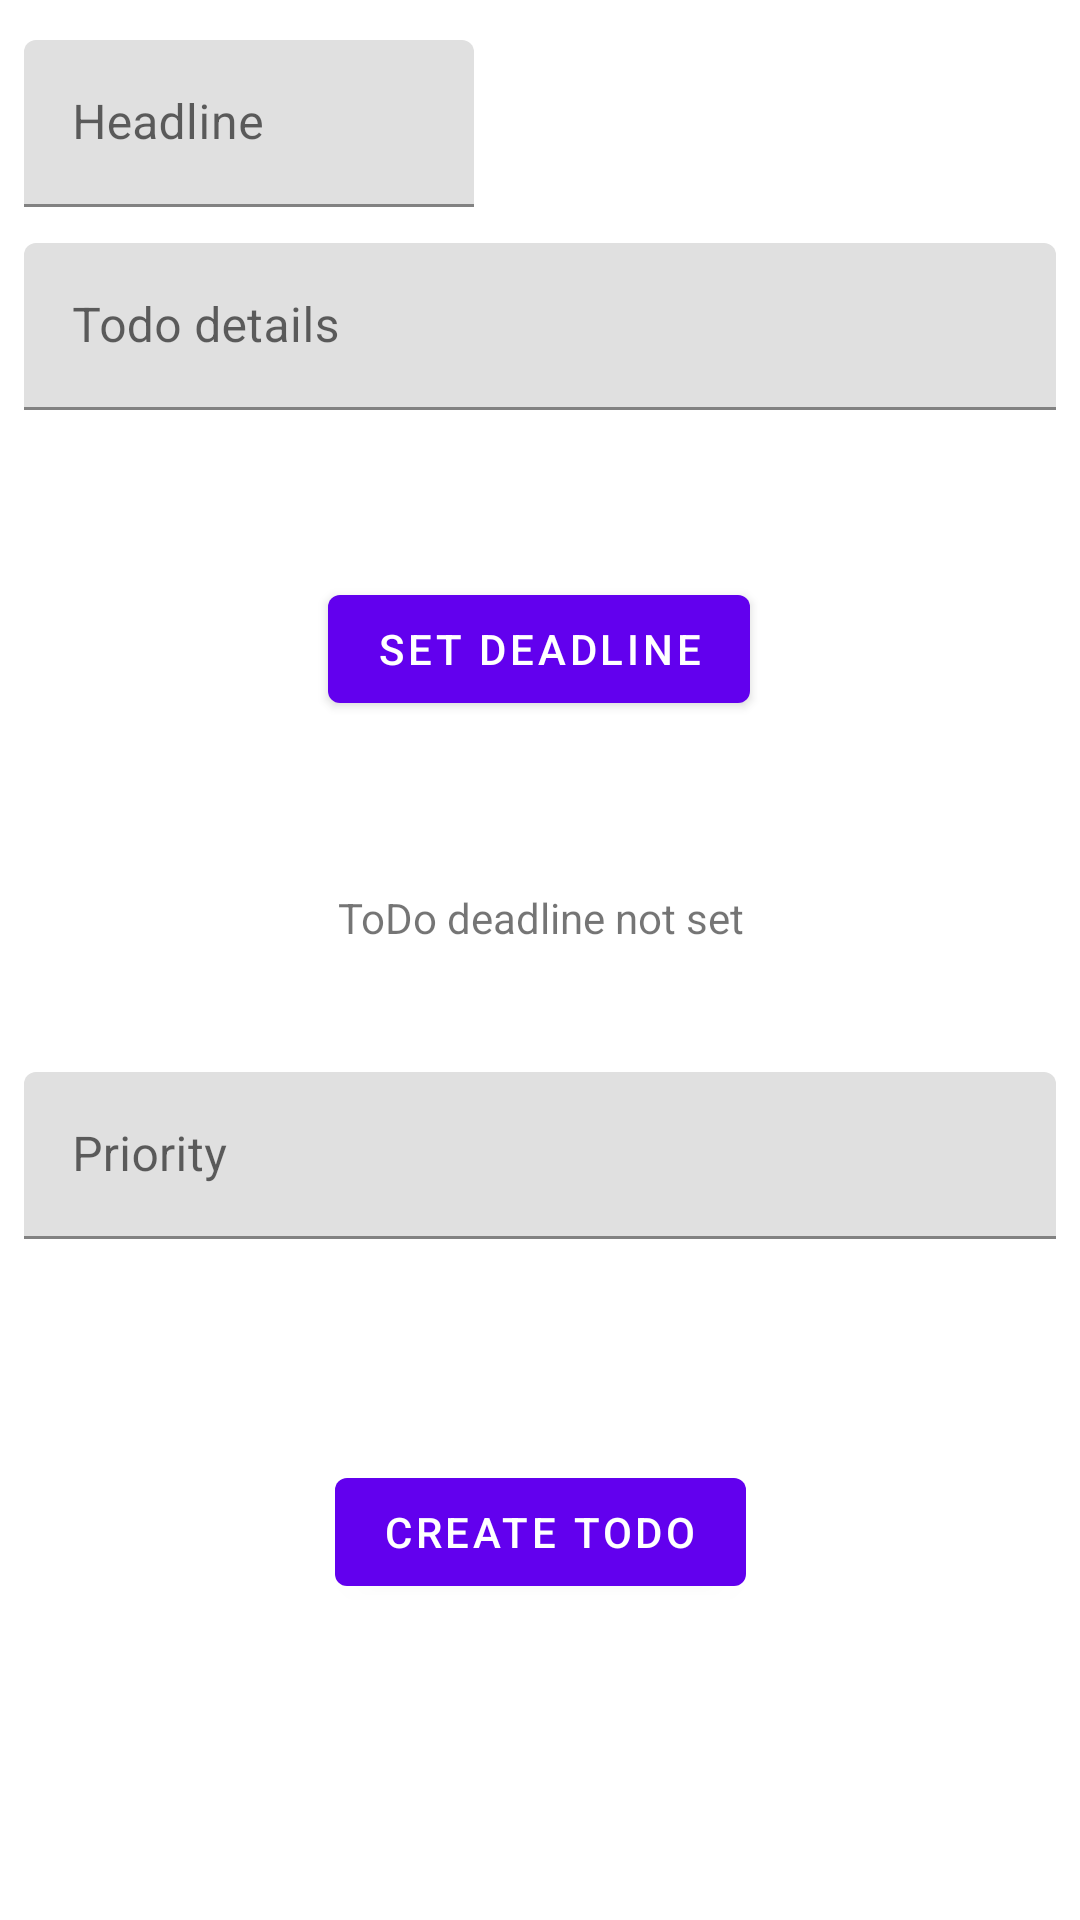

Layout XML and referenced resources for this Android screen:
<!-- AndroidManifest.xml: application theme Theme.MaterialComponents.Light.NoActionBar -->
<!-- res/layout/fragment_create_todo.xml -->
<?xml version="1.0" encoding="utf-8"?>
<androidx.constraintlayout.widget.ConstraintLayout xmlns:android="http://schemas.android.com/apk/res/android"
    xmlns:app="http://schemas.android.com/apk/res-auto"
    xmlns:tools="http://schemas.android.com/tools"
    android:layout_width="match_parent"
    android:layout_height="match_parent"
    android:gravity="center|top"
    android:orientation="vertical"
    tools:context=".ui.createTodo.CreateTodoFragment">

    <com.google.android.material.textfield.TextInputLayout
        android:id="@+id/textInputLayout4"
        android:layout_width="wrap_content"
        android:layout_height="wrap_content"
        android:layout_marginStart="@dimen/usual_end_margin"
        android:layout_marginLeft="@dimen/usual_end_margin"
        android:layout_marginEnd="@dimen/usual_end_margin"
        android:layout_marginRight="@dimen/usual_end_margin"
        android:layout_marginBottom="@dimen/usual_end_margin"
        app:layout_constraintBottom_toBottomOf="parent"
        app:layout_constraintEnd_toEndOf="parent"
        app:layout_constraintHorizontal_bias="0.0"
        app:layout_constraintStart_toStartOf="parent"
        app:layout_constraintTop_toTopOf="parent"
        app:layout_constraintVertical_bias="0.023">

        <com.google.android.material.textfield.TextInputEditText
            android:id="@+id/etTodoHead"
            android:layout_width="@dimen/edit_input_text_width"
            android:layout_height="match_parent"
            android:hint="@string/headline" />
    </com.google.android.material.textfield.TextInputLayout>

    <com.google.android.material.textfield.TextInputLayout
        android:id="@+id/textInputLayout3"
        android:layout_width="@dimen/match_constraints"
        android:layout_height="wrap_content"
        android:layout_marginStart="@dimen/usual_end_margin"
        android:layout_marginTop="12dp"
        android:layout_marginEnd="@dimen/usual_end_margin"
        app:layout_constraintEnd_toEndOf="parent"
        app:layout_constraintHorizontal_bias="0.0"
        app:layout_constraintStart_toStartOf="parent"
        app:layout_constraintTop_toBottomOf="@+id/textInputLayout4">

        <com.google.android.material.textfield.TextInputEditText
            android:id="@+id/etTodoText"
            android:layout_width="match_parent"
            android:layout_height="match_parent"
            android:hint="@string/todo_details" />
    </com.google.android.material.textfield.TextInputLayout>

    <TextView
        android:id="@+id/tvDeadlineDisplay"
        android:layout_width="@dimen/match_constraints"
        android:layout_height="@dimen/edit_input_text_height"
        android:layout_marginStart="@dimen/usual_end_margin"
        android:layout_marginLeft="@dimen/usual_end_margin"
        android:layout_marginTop="@dimen/usual_end_margin"
        android:layout_marginEnd="@dimen/usual_end_margin"
        android:layout_marginRight="@dimen/usual_end_margin"
        android:layout_marginBottom="@dimen/usual_end_margin"
        android:gravity="center"
        android:text="@string/todo_deadline"
        app:layout_constraintBottom_toBottomOf="parent"
        app:layout_constraintEnd_toEndOf="parent"
        app:layout_constraintHorizontal_bias="0.0"
        app:layout_constraintStart_toStartOf="parent"
        app:layout_constraintTop_toBottomOf="@+id/textInputLayout3"
        app:layout_constraintVertical_bias="0.303" />

    <Button
        android:id="@+id/btnSetDeadline"
        android:layout_width="wrap_content"
        android:layout_height="wrap_content"
        android:layout_marginTop="8dp"
        android:layout_marginBottom="12dp"
        android:text="@string/set_deadline"
        app:layout_constraintBottom_toTopOf="@+id/tvDeadlineDisplay"
        app:layout_constraintEnd_toEndOf="@+id/tvDeadlineDisplay"
        app:layout_constraintHorizontal_bias="0.498"
        app:layout_constraintStart_toStartOf="@+id/tvDeadlineDisplay"
        app:layout_constraintTop_toBottomOf="@+id/textInputLayout3"
        app:layout_constraintVertical_bias="0.72" />

    <com.google.android.material.textfield.TextInputLayout
        android:id="@+id/textInputLayout5"
        android:layout_width="@dimen/match_constraints"
        android:layout_height="wrap_content"
        android:layout_marginStart="@dimen/usual_end_margin"
        android:layout_marginTop="@dimen/usual_end_margin"
        android:layout_marginBottom="@dimen/usual_end_margin"
        app:layout_constraintBottom_toBottomOf="parent"
        app:layout_constraintEnd_toEndOf="@+id/tvDeadlineDisplay"
        app:layout_constraintHorizontal_bias="0.0"
        app:layout_constraintStart_toStartOf="parent"
        app:layout_constraintTop_toBottomOf="@+id/tvDeadlineDisplay"
        app:layout_constraintVertical_bias="0.036">

        <com.google.android.material.textfield.TextInputEditText
            android:id="@+id/etPriority"
            android:layout_width="match_parent"
            android:layout_height="match_parent"
            android:hint="@string/priority_hint"
            android:inputType="number" />
    </com.google.android.material.textfield.TextInputLayout>

    <Button
        android:id="@+id/btnCreateTodo"
        android:layout_width="wrap_content"
        android:layout_height="wrap_content"
        android:layout_marginStart="@dimen/usual_end_margin"
        android:layout_marginLeft="@dimen/usual_end_margin"
        android:layout_marginTop="@dimen/usual_end_margin"
        android:layout_marginEnd="@dimen/usual_end_margin"
        android:layout_marginRight="@dimen/usual_end_margin"
        android:layout_marginBottom="@dimen/usual_end_margin"
        android:text="@string/create_todo"
        app:layout_constraintBottom_toBottomOf="parent"
        app:layout_constraintEnd_toEndOf="parent"
        app:layout_constraintStart_toStartOf="parent"
        app:layout_constraintTop_toBottomOf="@+id/textInputLayout5"
        app:layout_constraintVertical_bias="0.402" />


</androidx.constraintlayout.widget.ConstraintLayout>
<!-- resources referenced by this layout -->
<resources>
  <dimen name="edit_input_text_height">70dp</dimen>
  <dimen name="edit_input_text_width">150dp</dimen>
  <dimen name="match_constraints">0dp</dimen>
  <dimen name="usual_end_margin">8dp</dimen>
  <string name="create_todo">Create ToDo</string>
  <string name="headline">Headline</string>
  <string name="priority_hint">Priority</string>
  <string name="set_deadline">set deadline</string>
  <string name="todo_deadline">ToDo deadline not set</string>
  <string name="todo_details">Todo details</string>
</resources>
